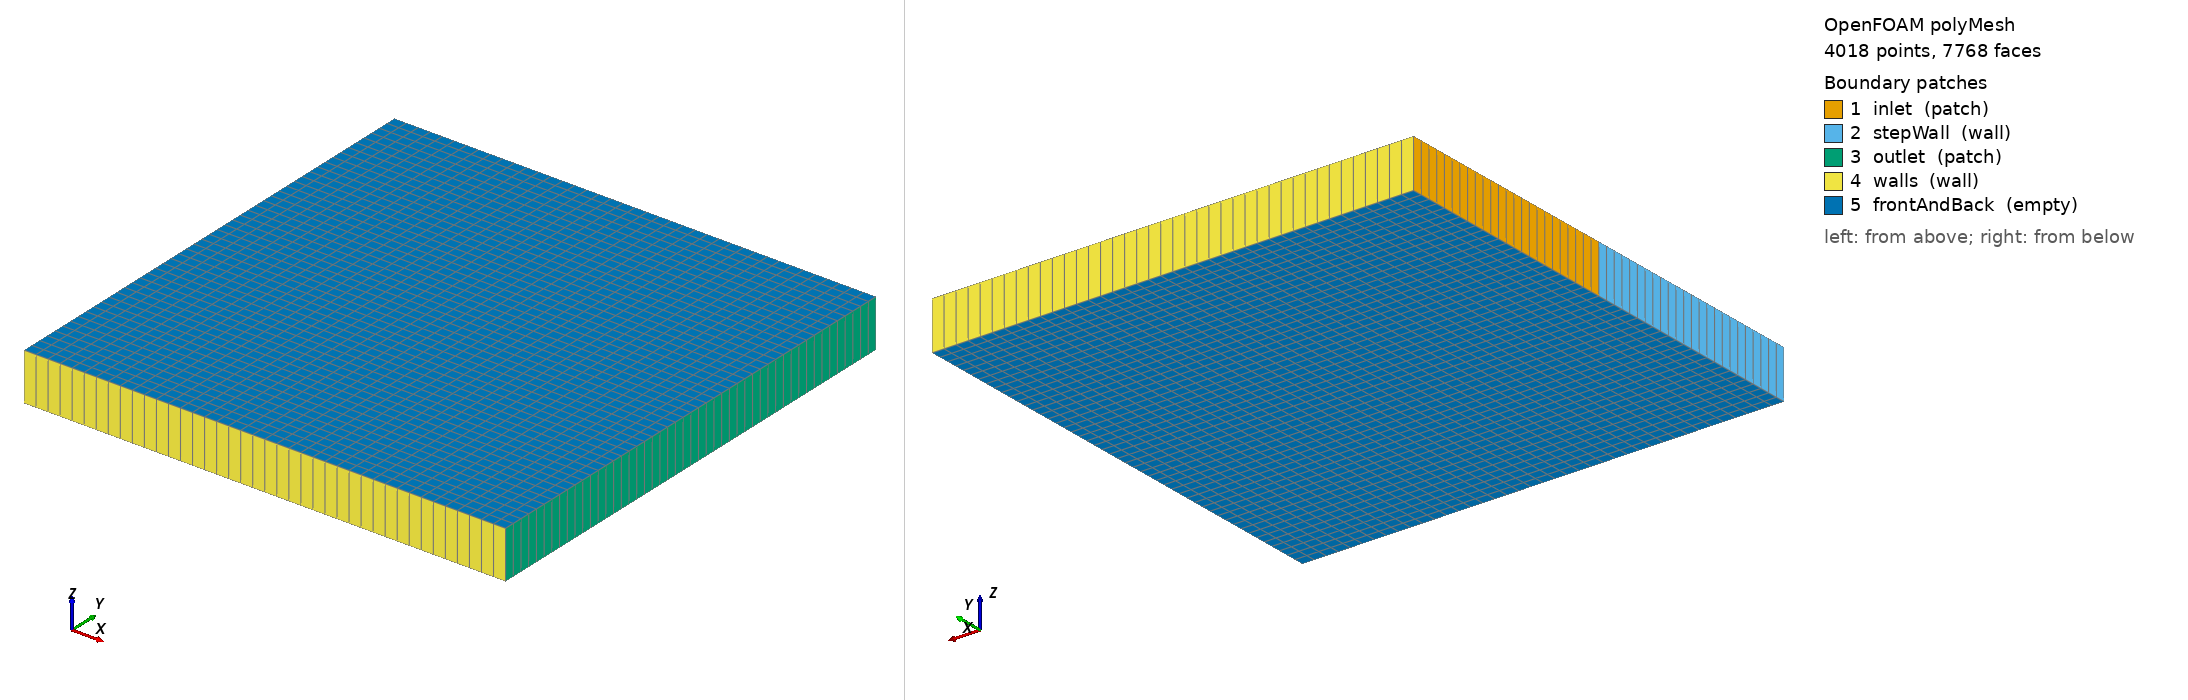

OpenFOAM case: the committed polyMesh, 4018 points, 7768 faces. Boundary patches (legend numbers): 1 inlet (patch), 2 stepWall (wall), 3 outlet (patch), 4 walls (wall), 5 frontAndBack (empty). Left view from above one corner, right view from below the opposite corner. Boundary conditions: 1 field file(s) under 0/; 5 of 5 drawn patches have an entry in a shipped field file.

=== constant/polyMesh/boundary ===
/*--------------------------------*- C++ -*----------------------------------*\
| =========                 |                                                 |
| \\      /  F ield         | OpenFOAM: The Open Source CFD Toolbox           |
|  \\    /   O peration     | Version:  2412                                  |
|   \\  /    A nd           | Website:  www.openfoam.com                      |
|    \\/     M anipulation  |                                                 |
\*---------------------------------------------------------------------------*/
FoamFile
{
    version     2.0;
    format      ascii;
    arch        "LSB;label=32;scalar=64";
    class       polyBoundaryMesh;
    location    "constant/polyMesh";
    object      boundary;
}
// * * * * * * * * * * * * * * * * * * * * * * * * * * * * * * * * * * * * * //

5
(
    inlet
    {
        type            patch;
        nFaces          24;
        startFace       3752;
    }
    stepWall
    {
        type            wall;
        inGroups        1(wall);
        nFaces          24;
        startFace       3776;
    }
    outlet
    {
        type            patch;
        nFaces          48;
        startFace       3800;
    }
    walls
    {
        type            wall;
        inGroups        1(wall);
        nFaces          80;
        startFace       3848;
    }
    frontAndBack
    {
        type            empty;
        inGroups        1(empty);
        nFaces          3840;
        startFace       3928;
    }
)

// ************************************************************************* //


=== system/blockMeshDict ===
/*--------------------------------*- C++ -*----------------------------------*\
| Split-inlet channel for the pressureInletOutletVelocity test: flow enters the |
| UPPER half only (lower-half inlet is a wall), so a recirculation forms in the  |
| lower half and, with a short domain, reaches the outlet, giving BACKFLOW     |
| there. That exercises the directionMixed inflow branch (not just zeroGradient).|
\*---------------------------------------------------------------------------*/
FoamFile { version 2.0; format ascii; class dictionary; object blockMeshDict; }
// * * * * * * * * * * * * * * * * * * * * * * * * * * * * * * * * * * * * * //

scale   1;

vertices
(
    (0 0   0)   //  0
    (1 0   0)   //  1
    (1 0.5 0)   //  2
    (0 0.5 0)   //  3
    (1 1   0)   //  4
    (0 1   0)   //  5
    (0 0   0.1) //  6
    (1 0   0.1) //  7
    (1 0.5 0.1) //  8
    (0 0.5 0.1) //  9
    (1 1   0.1) // 10
    (0 1   0.1) // 11
);

blocks
(
    hex (0 1 2 3 6 7 8 9)   (40 24 1) simpleGrading (1 1 1)   // lower half y[0,0.5]
    hex (3 2 4 5 9 8 10 11) (40 24 1) simpleGrading (1 1 1)   // upper half y[0.5,1]
);

edges ();

boundary
(
    inlet
    {
        type patch;
        faces ( (3 5 11 9) );          // upper-half left face
    }
    stepWall
    {
        type wall;
        faces ( (0 3 9 6) );           // lower-half left face (blocked)
    }
    outlet
    {
        type patch;
        faces ( (1 2 8 7) (2 4 10 8) );
    }
    walls
    {
        type wall;
        faces
        (
            (0 1 7 6)                  // bottom
            (5 4 10 11)                // top
        );
    }
    frontAndBack
    {
        type empty;
        faces
        (
            (0 3 2 1) (3 5 4 2)        // z = 0
            (6 7 8 9) (9 8 10 11)      // z = 0.1
        );
    }
);

mergePatchPairs ();

// ************************************************************************* //


=== system/controlDict ===
FoamFile { version 2.0; format ascii; class dictionary; object controlDict; }
application     simpleFoam;
startFrom       startTime;
startTime       0;
stopAt          endTime;
endTime         2000;
deltaT          1;
writeControl    timeStep;
writeInterval   2000;
purgeWrite      0;
writeFormat     ascii;
writePrecision  10;
writeCompression off;
timeFormat      general;
timePrecision   6;
runTimeModifiable true;


=== 0/p ===
/*--------------------------------*- C++ -*----------------------------------*/
FoamFile { version 2.0; format ascii; class volScalarField; object p; }
// * * * * * * * * * * * * * * * * * * * * * * * * * * * * * * * * * * * * * //

dimensions      [0 2 -2 0 0 0 0];

internalField   uniform 0;

boundaryField
{
    inlet
    {
        type            zeroGradient;
    }
    outlet
    {
        type            fixedValue;
        value           uniform 0;
    }
    stepWall
    {
        type            zeroGradient;
    }
    walls
    {
        type            zeroGradient;
    }
    frontAndBack
    {
        type            empty;
    }
}

// ************************************************************************* //


Also in the case, not shown: constant/polyMesh/faces (numeric list); constant/polyMesh/neighbour (numeric list); constant/polyMesh/owner (numeric list); constant/polyMesh/points (numeric list).
